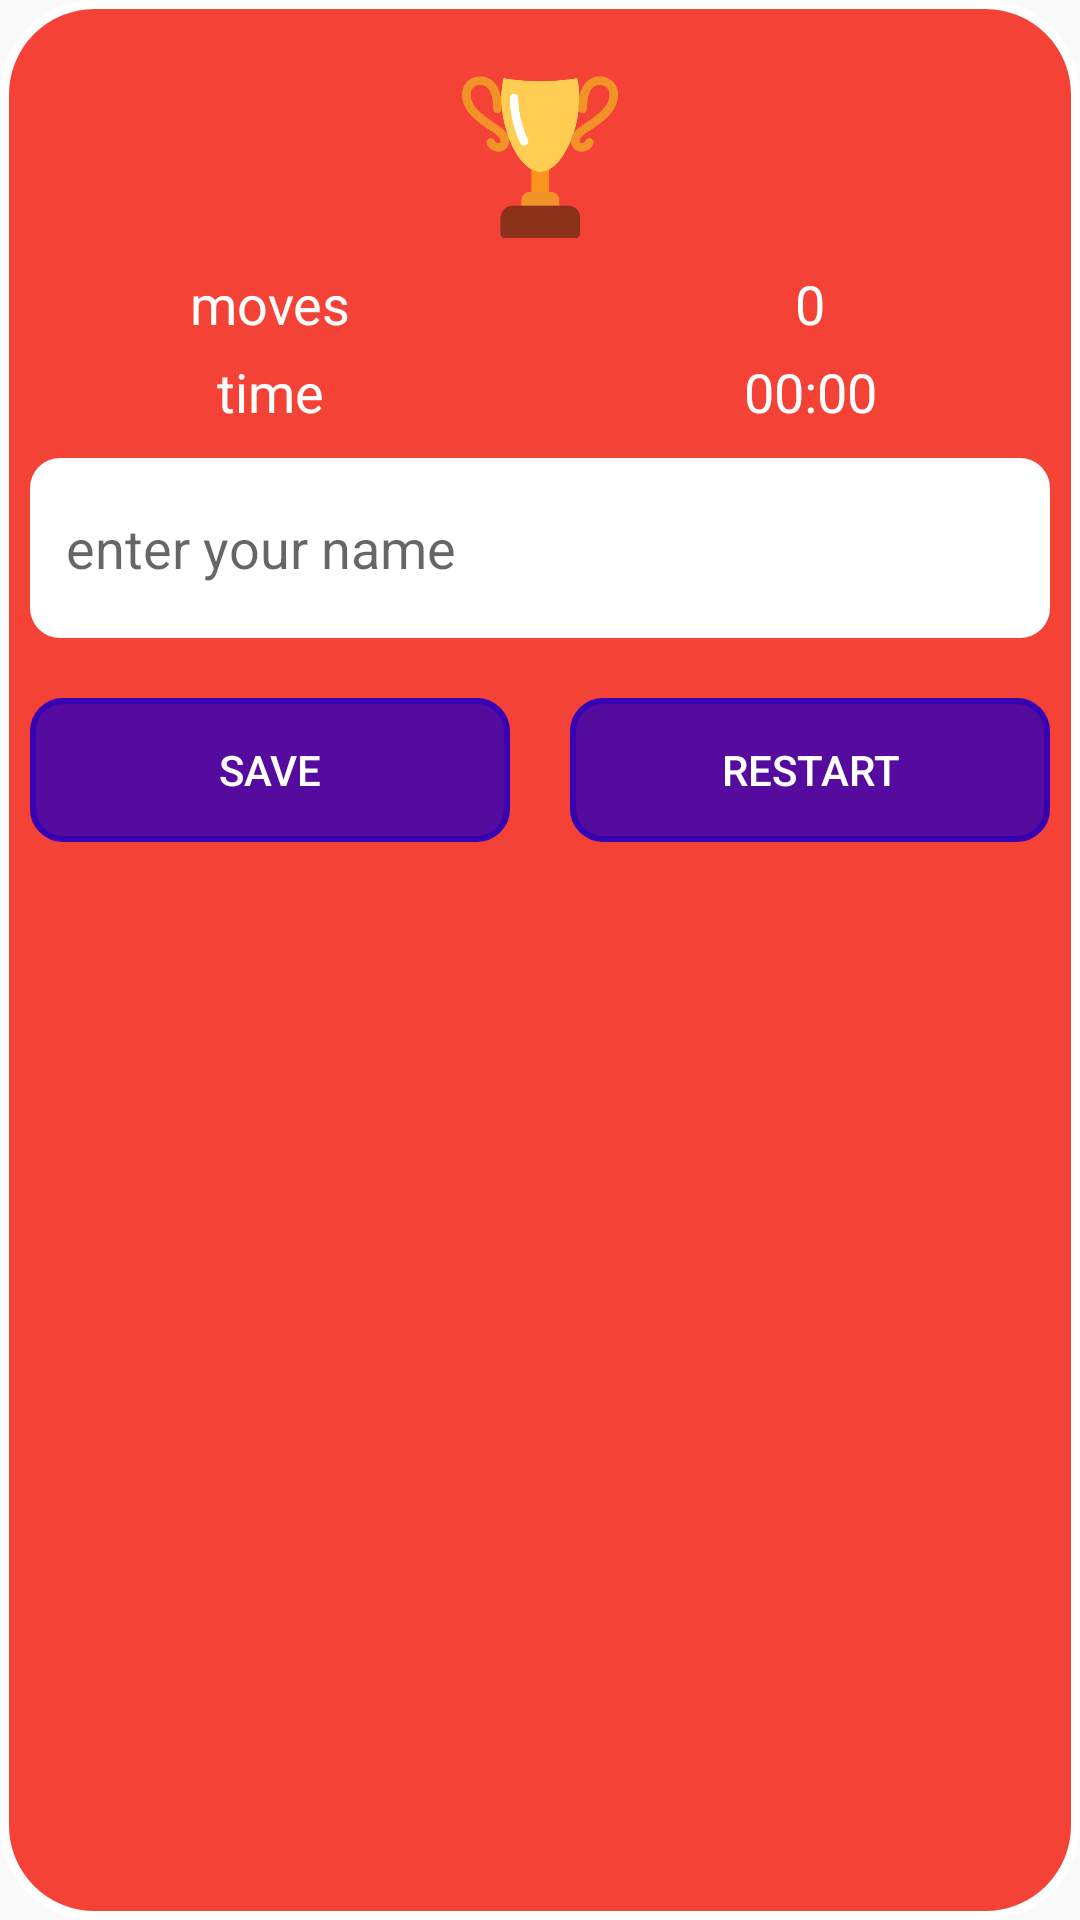

Write the Android layout XML for this screen, with the resource values it uses.
<!-- AndroidManifest.xml: application theme Theme.Game15. -->
<!-- res/layout/custom_dialog.xml -->
<?xml version="1.0" encoding="utf-8"?>
<FrameLayout xmlns:android="http://schemas.android.com/apk/res/android"
    xmlns:app="http://schemas.android.com/apk/res-auto"
    android:layout_width="match_parent"
    android:layout_height="wrap_content"
    android:layout_margin="10dp"
    android:background="@drawable/win_background"
    app:cardElevation="2dp">

    <LinearLayout
        android:layout_width="match_parent"
        android:layout_height="wrap_content"
        android:gravity="center"
        android:orientation="vertical"
        android:paddingVertical="20dp">

        <ImageView
            android:layout_width="64dp"
            android:layout_height="64dp"
            android:src="@drawable/win" />

        <LinearLayout
            android:layout_width="match_parent"
            android:layout_height="wrap_content"
            android:orientation="horizontal">

            <TextView
                android:layout_width="0dp"
                android:layout_height="wrap_content"
                android:layout_marginTop="5dp"
                android:layout_weight="1"
                android:gravity="center"
                android:text="@string/txt1"
                android:textColor="@color/white"
                android:textSize="18sp" />

            <TextView
                android:id="@+id/score_moves"
                android:layout_width="0dp"
                android:layout_height="wrap_content"
                android:layout_marginTop="5dp"
                android:layout_weight="1"
                android:gravity="center"
                android:text="0"
                android:textColor="@color/white"
                android:textSize="18sp" />
        </LinearLayout>

        <LinearLayout
            android:layout_width="match_parent"
            android:layout_height="wrap_content"
            android:orientation="horizontal">

            <TextView
                android:layout_width="0dp"
                android:layout_height="wrap_content"
                android:layout_marginTop="5dp"
                android:layout_weight="1"
                android:gravity="center"
                android:text="time"
                android:textColor="@color/white"
                android:textSize="18sp" />

            <TextView
                android:id="@+id/score_time"
                android:layout_width="0dp"
                android:layout_height="wrap_content"
                android:layout_marginTop="5dp"
                android:layout_weight="1"
                android:gravity="center"
                android:text="@string/txt3"
                android:textColor="@color/white"
                android:textSize="18sp" />
        </LinearLayout>


        <EditText
            android:id="@+id/saveName"
            android:layout_width="match_parent"
            android:layout_height="60dp"
            android:layout_margin="10dp"
            android:background="@drawable/custom_input"
            android:drawablePadding="12dp"
            android:ems="10"
            android:textColor="#000000"
            android:hint="enter your name"
            android:maxLength="20"
            android:maxLines="1"
            android:padding="12dp"
            android:singleLine="true"
            android:textSize="18sp" />

        <LinearLayout
            android:layout_width="match_parent"
            android:layout_height="wrap_content"
            android:layout_gravity="bottom"
            android:orientation="horizontal">

            <Button
                android:id="@+id/yoxshi_button"
                android:layout_width="0dp"
                android:layout_height="wrap_content"
                android:layout_margin="10dp"
                android:layout_marginTop="10dp"
                android:background="@drawable/play_button_background"
                android:backgroundTint="@color/design_default_color_primary_dark"
                android:layout_marginBottom="3dp"
                android:layout_weight="1"
                android:foreground="?selectableItemBackground"
                android:text="@string/save"
                android:textColor="@color/white"
                android:textSize="14sp" />

            <Button
                android:id="@+id/play_again"
                android:layout_width="0dp"
                android:layout_height="wrap_content"
                android:layout_margin="10dp"
                android:layout_marginTop="10dp"
                android:layout_marginBottom="3dp"
                android:layout_weight="1"
                android:foreground="?selectableItemBackground"
                android:background="@drawable/play_button_background"
                android:backgroundTint="@color/design_default_color_primary_dark"
                android:text="@string/restart"
                android:textColor="@color/white"
                android:textSize="14sp" />
        </LinearLayout>

    </LinearLayout>


</FrameLayout>
<!-- resources referenced by this layout -->
<resources>
  <color name="white">#FFFFFFFF</color>
  <!-- drawable custom_input (drawable) -->
  <?xml version="1.0" encoding="utf-8"?>
  <selector xmlns:android="http://schemas.android.com/apk/res/android">
      <item android:state_enabled="true" android:state_focused="true">
          <shape android:shape="rectangle">
              <solid android:color="@color/white" />
              <corners android:radius="10dp" />
              <stroke android:color="@color/primaryColor" />
          </shape>
      </item>
  
      <item>
          <shape android:shape="rectangle">
              <solid android:color="@color/white" />
              <corners android:radius="10dp" />
              <stroke android:color="@color/black" />
          </shape>
      </item>
  </selector>
  <!-- drawable play_button_background (drawable) -->
  <?xml version="1.0" encoding="utf-8"?>
  <selector xmlns:android="http://schemas.android.com/apk/res/android">
      <item android:state_pressed="true">
          <shape>
              <solid android:color="#D0917066" />
              <corners android:radius="10dp" />
              <stroke android:width="2dp" android:color="@color/white"/>
          </shape>
      </item>
      <item>
          <shape>
              <solid android:color="#D54E2D23" />
              <corners android:radius="10dp" />
              <stroke android:width="2dp" android:color="@color/white"/>
          </shape>
      </item>
  </selector>
  <!-- drawable win: png bitmap (drawable-v24, 18873 bytes) -->
  <!-- drawable win_background (drawable) -->
  <?xml version="1.0" encoding="utf-8"?>
  <selector xmlns:android="http://schemas.android.com/apk/res/android">
      <item>
          <shape>
              <solid android:color="#F44336" />
              <corners android:radius="30dp" />
  
              <stroke android:width="3dp" android:color="#FFFFFF" />
          </shape>
      </item>
  </selector>
  <string name="restart">restart</string>
  <string name="save">save</string>
  <string name="txt1">moves</string>
  <string name="txt3">00:00</string>
  <style name="Theme.Game15." parent="Theme.AppCompat.DayNight.NoActionBar">
          
          <item name="colorPrimary">#2196F3</item>
          <item name="colorPrimaryVariant">#BC401401</item>
          <item name="colorOnPrimary">@color/primaryLightColor</item>
          
          <item name="colorSecondary">@color/teal_200</item>
          <item name="colorSecondaryVariant">@color/teal_700</item>
          <item name="colorOnSecondary">@color/black</item>
          
          <item name="android:statusBarColor" tools:targetApi="l">?attr/colorPrimaryVariant</item>
  
          
      </style>
  <color name="primaryColor">#4db6ac</color>
  <color name="black">#FF000000</color>
  <color name="primaryLightColor">#82e9de</color>
  <color name="teal_200">#FF03DAC5</color>
  <color name="teal_700">#FF018786</color>
</resources>
